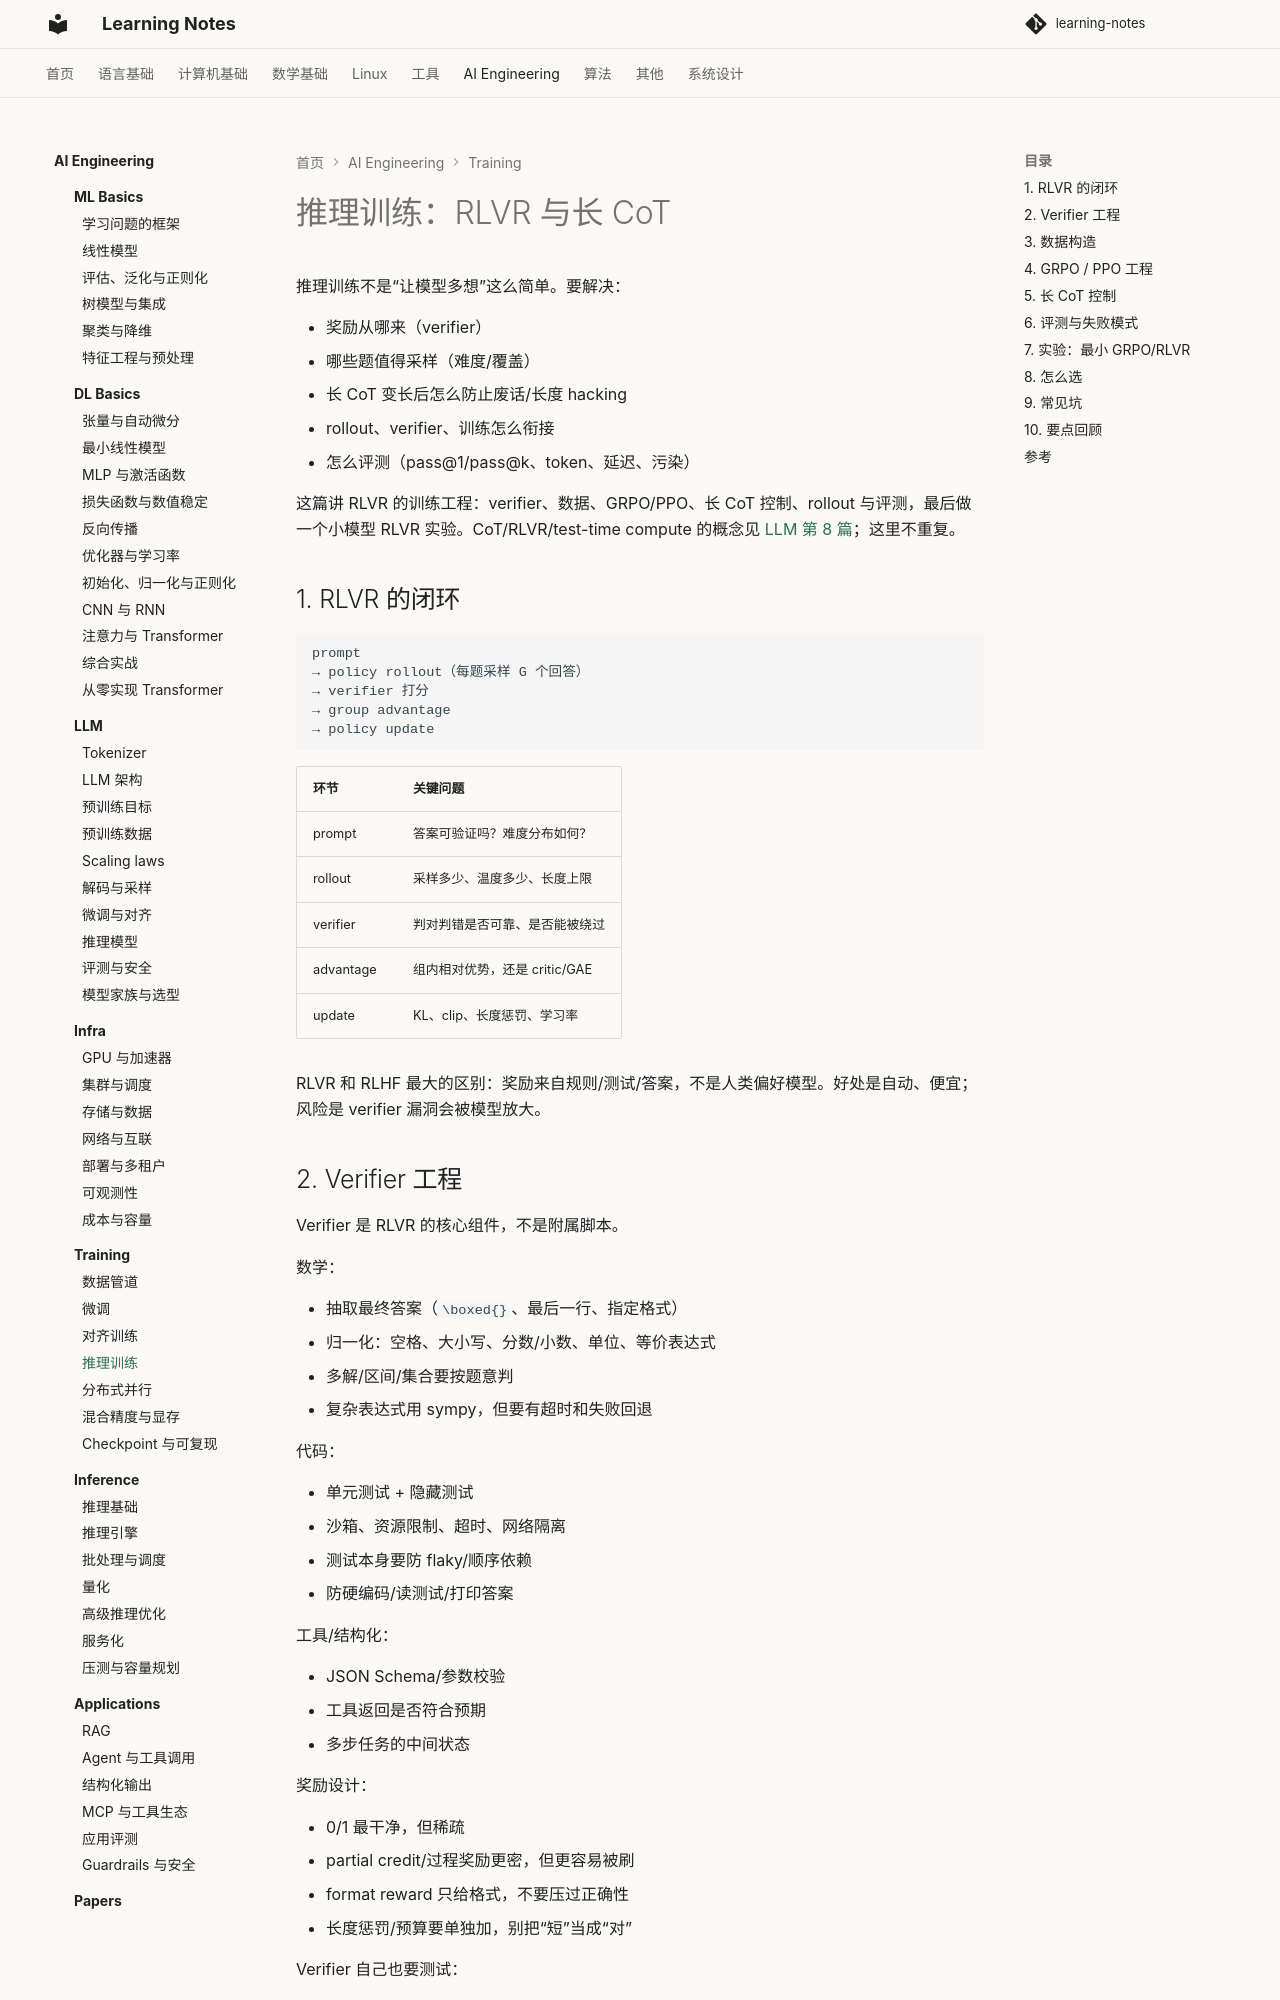

repository: handwan/learning-notes · page: 06-ai/training/04-推理训练/index.html · generator: mkdocs

# 推理训练：RLVR 与长 CoT

推理训练不是“让模型多想”这么简单。要解决：

- 奖励从哪来（verifier）
- 哪些题值得采样（难度/覆盖）
- 长 CoT 变长后怎么防止废话/长度 hacking
- rollout、verifier、训练怎么衔接
- 怎么评测（pass@1/pass@k、token、延迟、污染）

这篇讲 RLVR 的训练工程：verifier、数据、GRPO/PPO、长 CoT 控制、rollout 与评测，最后做一个小模型 RLVR 实验。CoT/RLVR/test-time compute 的概念见 [LLM 第 8 篇](../llm/08-推理模型.md)；这里不重复。

## 1. RLVR 的闭环

```text
prompt
→ policy rollout（每题采样 G 个回答）
→ verifier 打分
→ group advantage
→ policy update
```

| 环节 | 关键问题 |
|---|---|
| prompt | 答案可验证吗？难度分布如何？ |
| rollout | 采样多少、温度多少、长度上限 |
| verifier | 判对判错是否可靠、是否能被绕过 |
| advantage | 组内相对优势，还是 critic/GAE |
| update | KL、clip、长度惩罚、学习率 |

RLVR 和 RLHF 最大的区别：奖励来自规则/测试/答案，不是人类偏好模型。好处是自动、便宜；风险是 verifier 漏洞会被模型放大。

## 2. Verifier 工程

Verifier 是 RLVR 的核心组件，不是附属脚本。

数学：

- 抽取最终答案（`\boxed{}`、最后一行、指定格式）
- 归一化：空格、大小写、分数/小数、单位、等价表达式
- 多解/区间/集合要按题意判
- 复杂表达式用 sympy，但要有超时和失败回退

代码：

- 单元测试 + 隐藏测试
- 沙箱、资源限制、超时、网络隔离
- 测试本身要防 flaky/顺序依赖
- 防硬编码/读测试/打印答案

工具/结构化：

- JSON Schema/参数校验
- 工具返回是否符合预期
- 多步任务的中间状态

奖励设计：

- 0/1 最干净，但稀疏
- partial credit/过程奖励更密，但更容易被刷
- format reward 只给格式，不要压过正确性
- 长度惩罚/预算要单独加，别把“短”当成“对”

Verifier 自己也要测试：

- 拿已知正确/错误答案跑一遍
- 构造 adversarial 输出，看能不能骗过
- 统计 false positive/false negative
- 保留 verifier 版本，训练/评测一致

Verifier 的漏洞就是 reward hacking 的入口。

## 3. 数据构造

RLVR 的数据不是“随便找题”，而是“可验证 + 有梯度”。

- 题目要有确定答案/测试
- 难度要覆盖：全对/全错都没有学习信号
- 答案格式统一，verifier 能稳定抽取
- 训练/评测去重，防污染
- 动态/私有题集，防背题

来源：

- 人类出题 + 标准答案
- 强模型生成题/解，verifier 过滤
- 拒绝采样：只保留答案正确的轨迹
- 合成变体：改数字、改约束、改测试
- 过程奖励/PRM：更贵，但能减少“错过程 + 对答案”

SFT 冷启动：

- 先用带 CoT 的数据做 SFT，教格式和基本步骤
- 再上 RLVR，别让模型从零学“怎么想”
- SFT 数据要 concise；太长会教出冗长风格

课程：

- 从易到难，或按 pass rate 分层
- 全 0/全 1 的组没有 advantage；要动态采样/换题
- 难题可以给更多 rollout，但要注意成本
